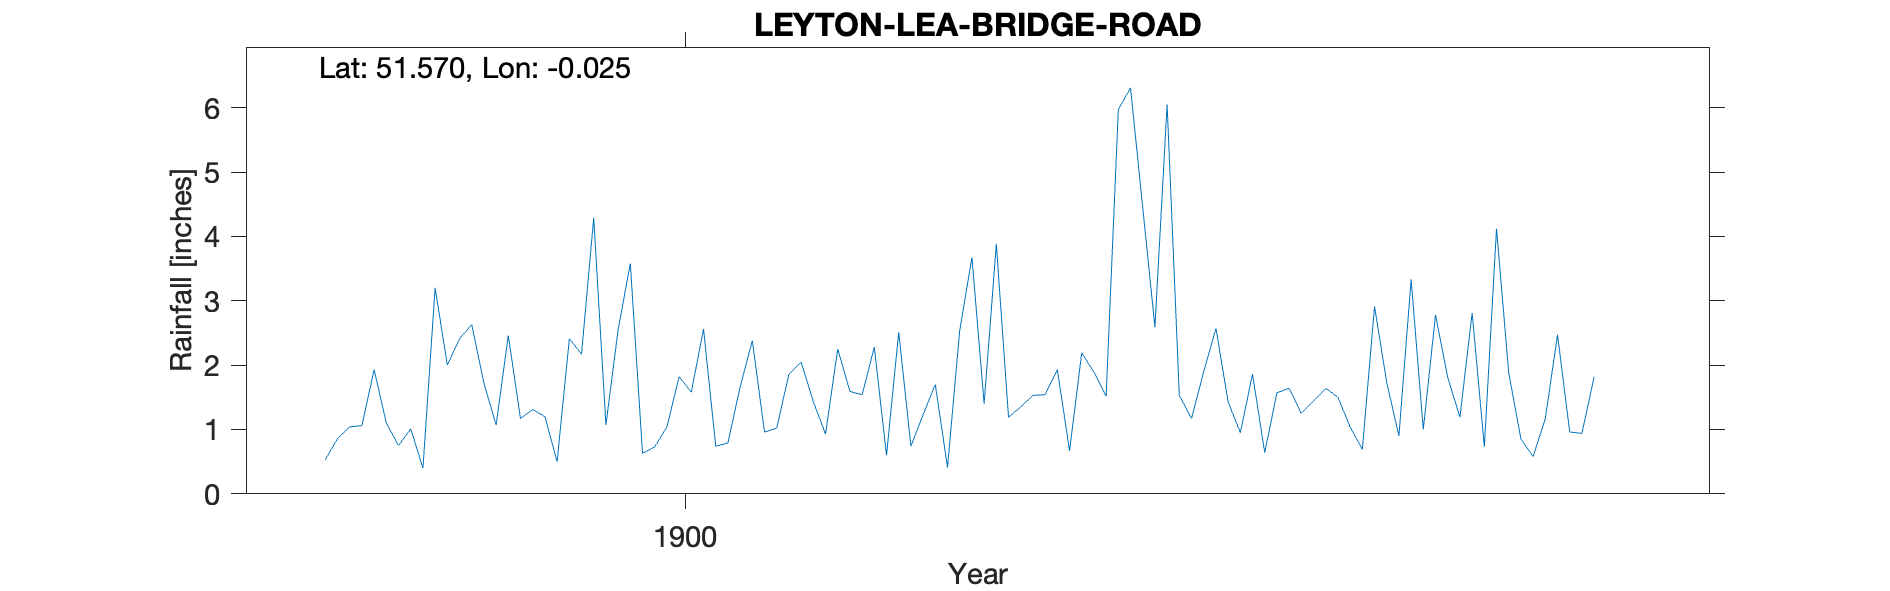

The table this chart was drawn from, first rows:
LEYTON-LEA-BRIDGE-ROAD, , , , , , , , , , , , , , , , , , , , 
Grid ref, TQ370875, Long, -0.02464, Lat, 51.57, Elevation, 49, ft, , , , , , , , , , , , 
Station no, RR6685, , , , , , , , , , , , , , , , , , , 
, 1890, 1891, 1892, 1893, 1894, 1895, 1896, 1897, 1898, 1899, 1900, 1901, 1902, 1903, 1904, 1905, 1906, 1907, 1908, 1909
January, , , , , , , , , 0.53, 2.63, 2.55, 0.96, 0.74, 1.93, 1.9, 1.04, 4.12, , , 
February, , , , , , , , , 0.86, 1.72, 3.58, 1.02, 1.23, 0.67, 2.57, 0.69, 1.88, , , 
March, , , , , , , , , 1.04, 1.07, 0.63, 1.86, 1.7, 2.19, 1.43, 2.91, 0.85, , , 
April, , , , , , , , , 1.06, 2.46, 0.73, 2.05, 0.41, 1.89, 0.95, 1.73, 0.58, , , 
May, , , , , , , , , 1.93, 1.17, 1.04, 1.43, 2.54, 1.52, 1.86, 0.9, 1.17, , , 
June, , , , , , , , , 1.1, 1.31, 1.82, 0.93, 3.67, 5.97, 0.64, 3.33, 2.47, , , 
July, , , , , , , , , 0.75, 1.2, 1.58, 2.25, 1.4, 6.31, 1.57, 1, 0.96, , , 
August, , , , , , , , , 1.01, 0.5, 2.56, 1.59, 3.88, 4.45, 1.64, 2.78, 0.94, , , 
September, , , , , , , , , 0.4, 2.41, 0.74, 1.54, 1.19, 2.59, 1.25, 1.81, 1.82, , , 
October, , , , , , , , , 3.2, 2.17, 0.79, 2.28, 1.35, 6.05, 1.44, 1.19, , , , 
November, , , , , , , , , 2, 4.29, 1.66, 0.6, 1.53, 1.53, 1.64, 2.81, , , , 
December, , , , , , , , , 2.41, 1.07, 2.38, 2.51, 1.54, 1.17, 1.5, 0.73, , , , 
Total, , , , , , , , , 16.29, 22, 20.06, 19.02, 21.18, 36.27, 18.39, 20.92, , , , 
